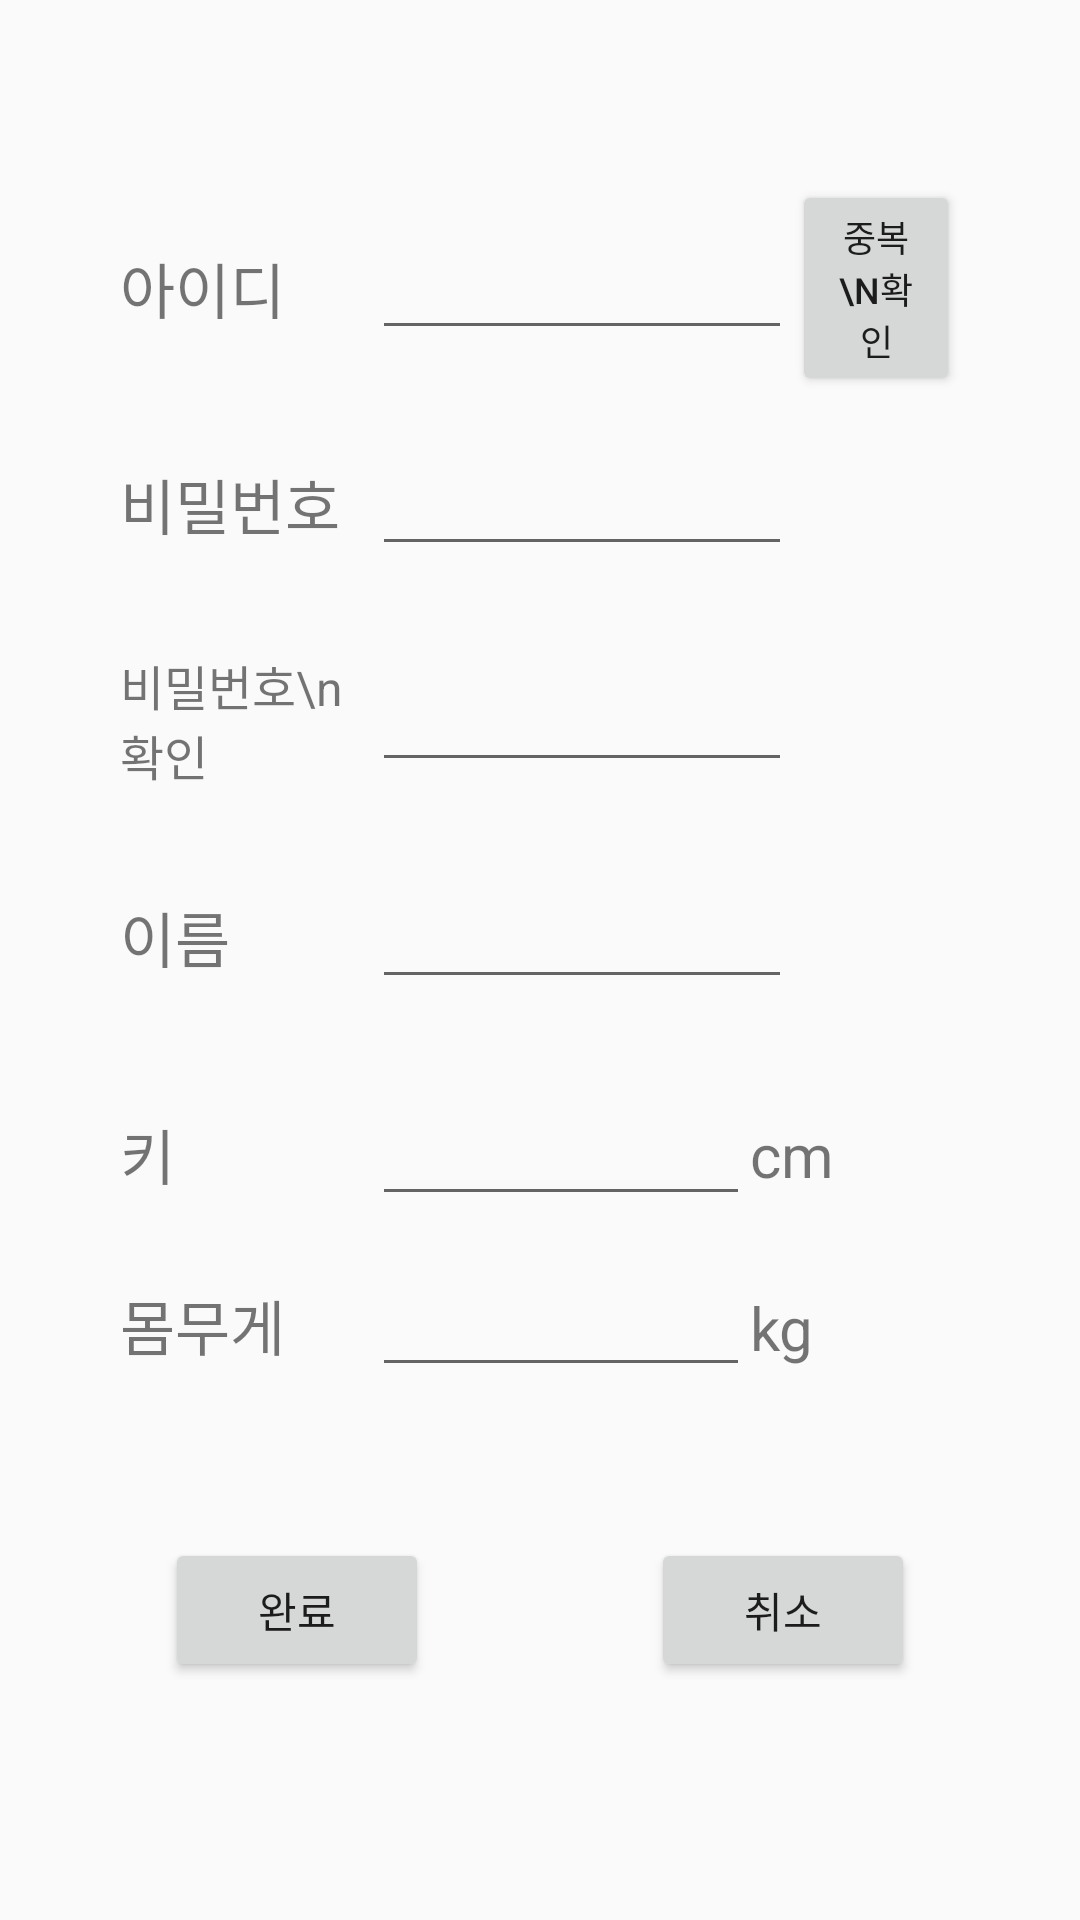

Android layout source for this screen:
<!-- AndroidManifest.xml: application theme AppTheme -->
<!-- res/layout/fragment_signup.xml -->
<?xml version="1.0" encoding="utf-8"?>
<LinearLayout xmlns:android="http://schemas.android.com/apk/res/android"
    xmlns:tools="http://schemas.android.com/tools"
    android:layout_width="match_parent"
    android:layout_height="match_parent"
    android:orientation="vertical"
    android:paddingBottom="60dp"
    android:paddingLeft="40dp"
    android:paddingRight="40dp"
    android:paddingTop="60dp"
    android:weightSum="6"
    tools:context=".Activity.SignUpActivity">

    <LinearLayout
        android:layout_width="match_parent"
        android:layout_height="0dp"
        android:layout_weight="5"
        android:orientation="vertical"
        android:weightSum="6">

        <LinearLayout
            android:layout_width="match_parent"
            android:layout_height="0dp"
            android:layout_weight="1"
            android:gravity="center_vertical"
            android:orientation="horizontal"
            android:weightSum="10">

            <TextView
                android:layout_width="0dp"
                android:layout_height="wrap_content"
                android:layout_weight="3"
                android:text="아이디"
                android:textSize="20dp" />

            <EditText
                android:id="@+id/signup_id"
                android:layout_width="0dp"
                android:layout_height="wrap_content"
                android:layout_weight="5"
                android:inputType="text"
                android:maxLength="20" />

            <Button
                android:id="@+id/signup_idredundancy"
                android:layout_width="0dp"
                android:layout_height="wrap_content"
                android:layout_weight="2"
                android:text="중복\n확인"
                android:textSize="12dp"
                android:onClick="idCheckRedundancyButtonClick"/>
        </LinearLayout>

        <LinearLayout
            android:layout_width="match_parent"
            android:layout_height="0dp"
            android:layout_weight="1"
            android:gravity="center_vertical"
            android:orientation="horizontal"
            android:weightSum="10">

            <TextView
                android:layout_width="0dp"
                android:layout_height="wrap_content"
                android:layout_weight="3"
                android:text="비밀번호"
                android:textSize="20dp" />

            <EditText
                android:id="@+id/signup_pw"
                android:layout_width="0dp"
                android:layout_height="wrap_content"
                android:layout_weight="5"
                android:inputType="textPassword"
                android:maxLength="20" />

            <Space
                android:layout_width="0dp"
                android:layout_height="wrap_content"
                android:layout_weight="2" />
        </LinearLayout>

        <LinearLayout
            android:layout_width="match_parent"
            android:layout_height="0dp"
            android:layout_weight="1"
            android:gravity="center_vertical"
            android:orientation="horizontal"
            android:weightSum="10">

            <TextView
                android:layout_width="0dp"
                android:layout_height="wrap_content"
                android:layout_weight="3"
                android:text="비밀번호\n확인"
                android:textSize="16dp" />

            <EditText
                android:id="@+id/signup_pwre"
                android:layout_width="0dp"
                android:layout_height="wrap_content"
                android:layout_weight="5"
                android:inputType="textPassword"
                android:maxLength="20" />

            <Space
                android:layout_width="0dp"
                android:layout_height="wrap_content"
                android:layout_weight="2" />
        </LinearLayout>

        <LinearLayout
            android:layout_width="match_parent"
            android:layout_height="0dp"
            android:layout_weight="1"
            android:gravity="center_vertical"
            android:orientation="horizontal"
            android:weightSum="10">

            <TextView
                android:layout_width="0dp"
                android:layout_height="wrap_content"
                android:layout_weight="3"
                android:text="이름"
                android:textSize="20dp" />

            <EditText
                android:id="@+id/signup_name"
                android:layout_width="0dp"
                android:layout_height="wrap_content"
                android:layout_weight="5"
                android:inputType="text"
                android:maxLength="20" />

            <Space
                android:layout_width="0dp"
                android:layout_height="wrap_content"
                android:layout_weight="2" />
        </LinearLayout>

        <LinearLayout
            android:layout_width="match_parent"
            android:layout_height="0dp"
            android:layout_weight="1"
            android:gravity="center_vertical"
            android:orientation="horizontal"
            android:weightSum="10">

            <TextView
                android:layout_width="0dp"
                android:layout_height="wrap_content"
                android:layout_weight="3"
                android:text="키"
                android:textSize="20dp" />

            <EditText
                android:id="@+id/signup_height"
                android:layout_width="0dp"
                android:layout_height="wrap_content"
                android:layout_weight="4.5"
                android:inputType="number"
                android:maxLength="3" />

            <TextView
                android:layout_width="0dp"
                android:layout_height="wrap_content"
                android:layout_weight="1"
                android:text="cm"
                android:textSize="20dp" />

            <Space
                android:layout_width="0dp"
                android:layout_height="wrap_content"
                android:layout_weight="1.5" />
        </LinearLayout>

        <LinearLayout
            android:layout_width="match_parent"
            android:layout_height="0dp"
            android:layout_weight="1"
            android:orientation="horizontal"
            android:weightSum="10">

            <TextView
                android:layout_width="0dp"
                android:layout_height="wrap_content"
                android:layout_weight="3"
                android:text="몸무게"
                android:textSize="20dp" />

            <EditText
                android:id="@+id/signup_weight"
                android:layout_width="0dp"
                android:layout_height="wrap_content"
                android:layout_weight="4.5"
                android:inputType="number"
                android:maxLength="3" />

            <TextView
                android:layout_width="0dp"
                android:layout_height="wrap_content"
                android:layout_weight="1"
                android:text="kg"
                android:textSize="20dp" />

            <Space
                android:layout_width="0dp"
                android:layout_height="wrap_content"
                android:layout_weight="1.5" />
        </LinearLayout>
    </LinearLayout>

    <RelativeLayout
        android:layout_width="match_parent"
        android:layout_height="0dp"
        android:layout_weight="1"
        android:layout_marginLeft="15dp"
        android:layout_marginRight="15dp"
        android:gravity="center_vertical"
        android:orientation="horizontal"
        android:weightSum="2">

        <Button
            android:id="@+id/signup_okbutton"
            android:layout_width="wrap_content"
            android:layout_height="wrap_content"
            android:layout_alignParentLeft="true"
            android:onClick="signUpOkButtonClick"
            android:text="완료" />

        <Button
            android:id="@+id/signup_nobutton"
            android:layout_width="wrap_content"
            android:layout_height="wrap_content"
            android:layout_alignParentRight="true"
            android:onClick="signUpNoButtonClick"
            android:text="취소" />
    </RelativeLayout>
</LinearLayout>
<!-- resources referenced by this layout -->
<resources>
  <style name="AppTheme" parent="Theme.AppCompat.Light.DarkActionBar">
          
      </style>
</resources>
